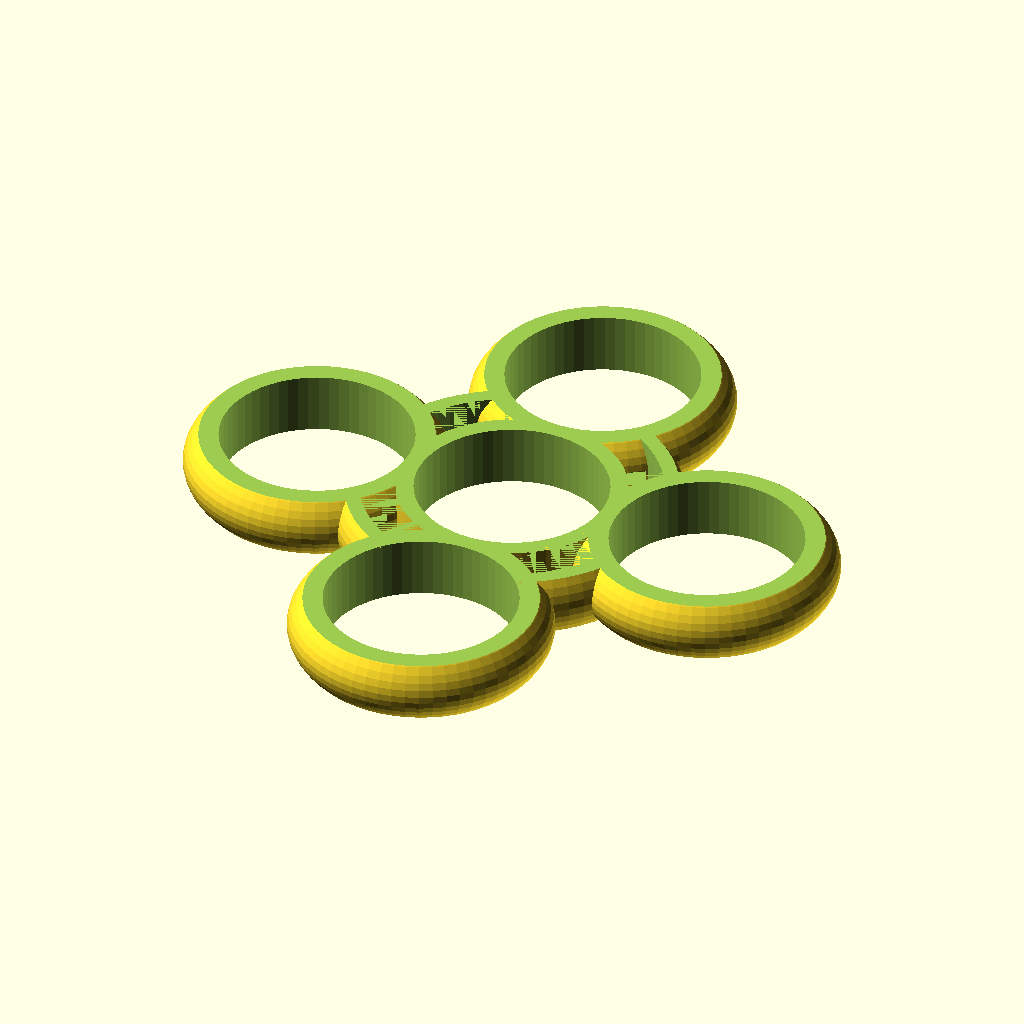
Cell 1: rendered with the file's own defaults.
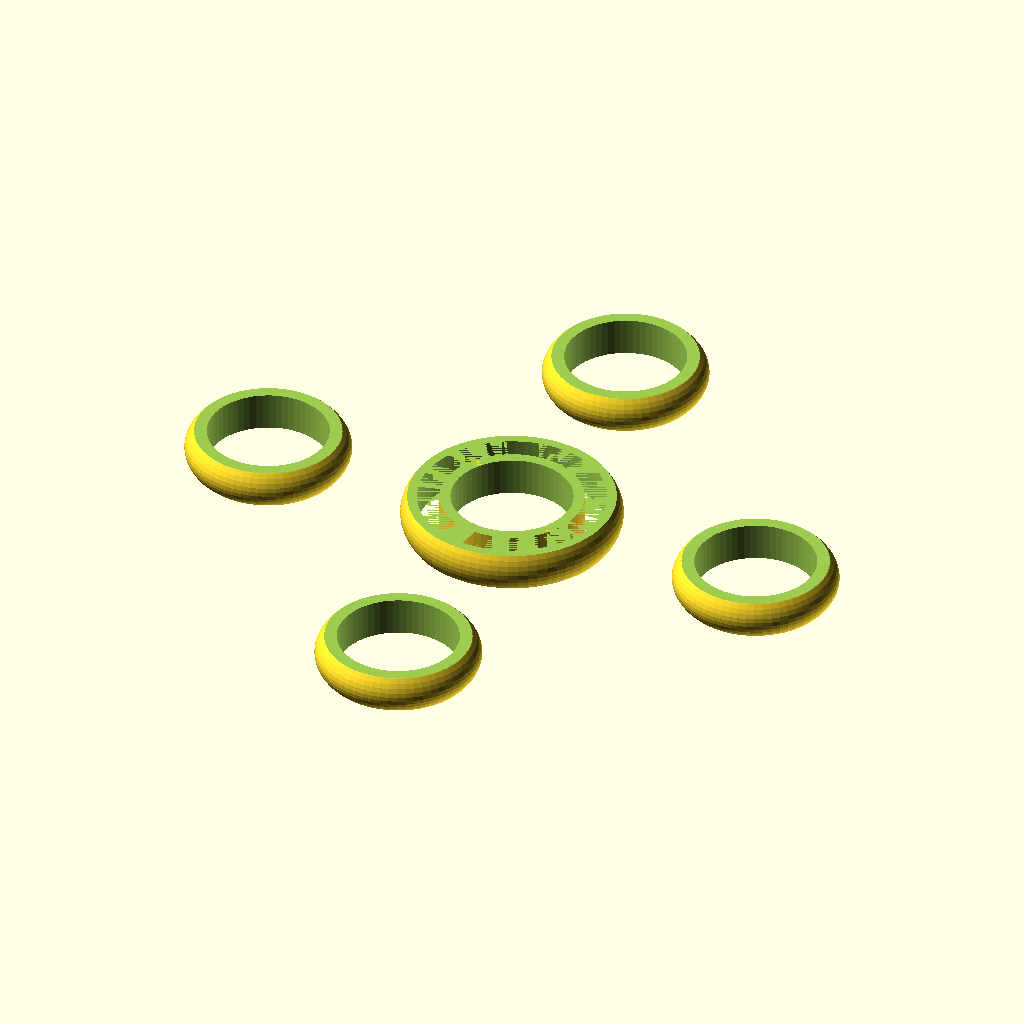
Cell 2: the same model with ring_distance = 48.
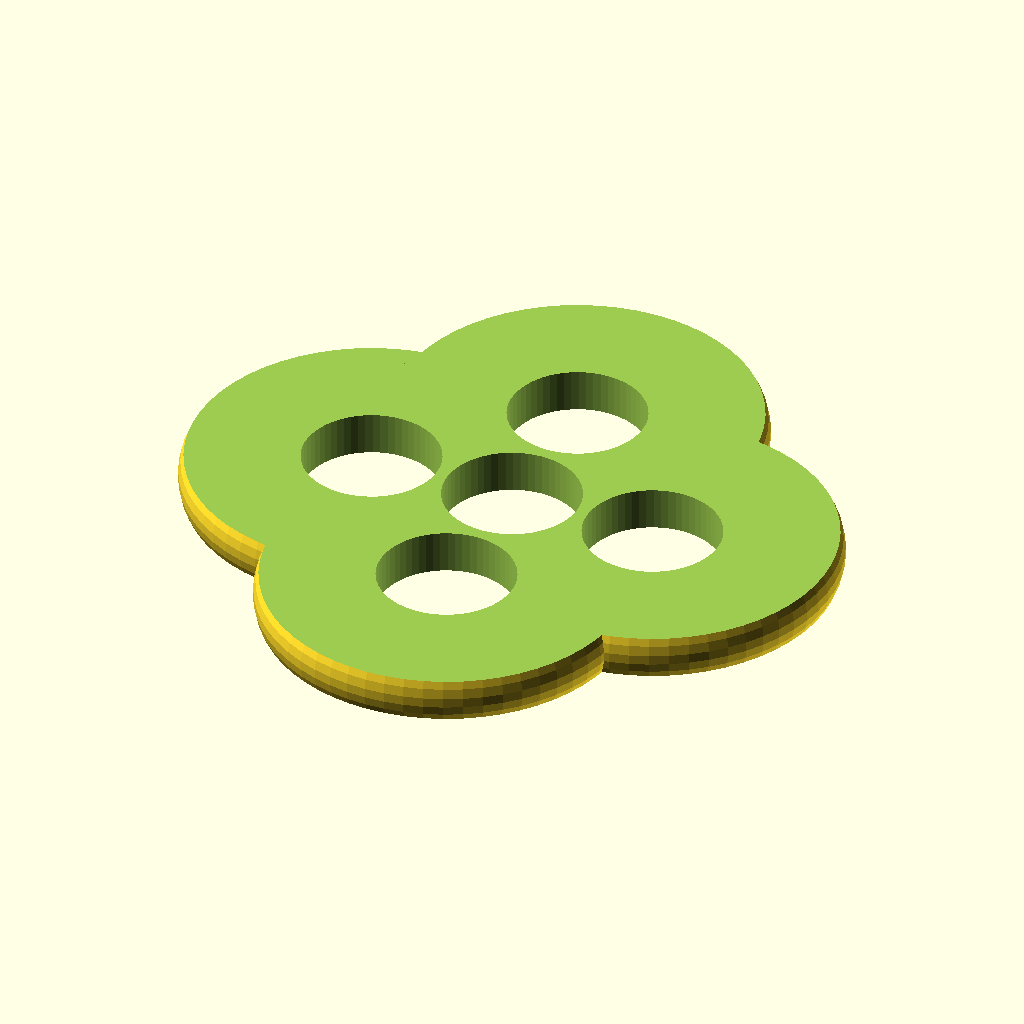
Cell 3: the same model with ring_radius = 30.
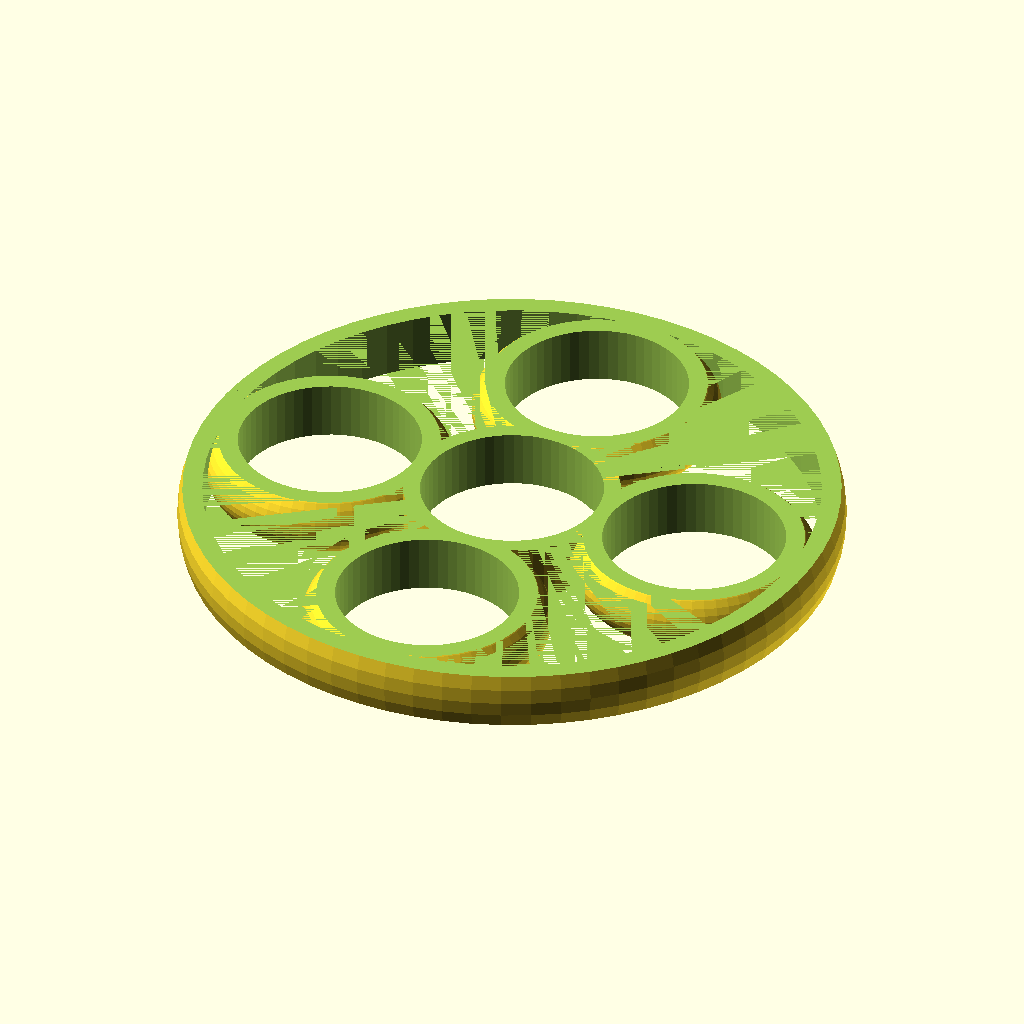
Cell 4: inner_ring_radius = 40 (everything else at default).
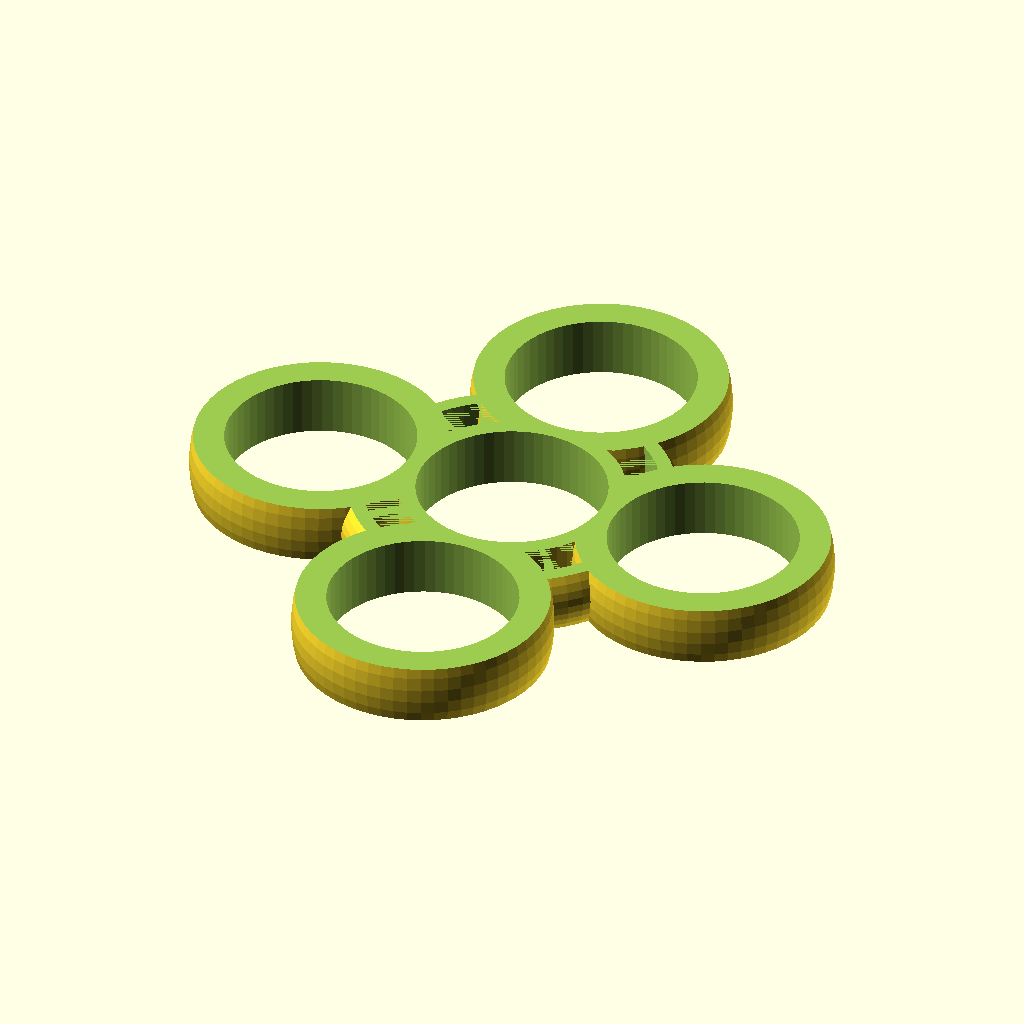
Cell 5: outside_scale = 100 (everything else at default).
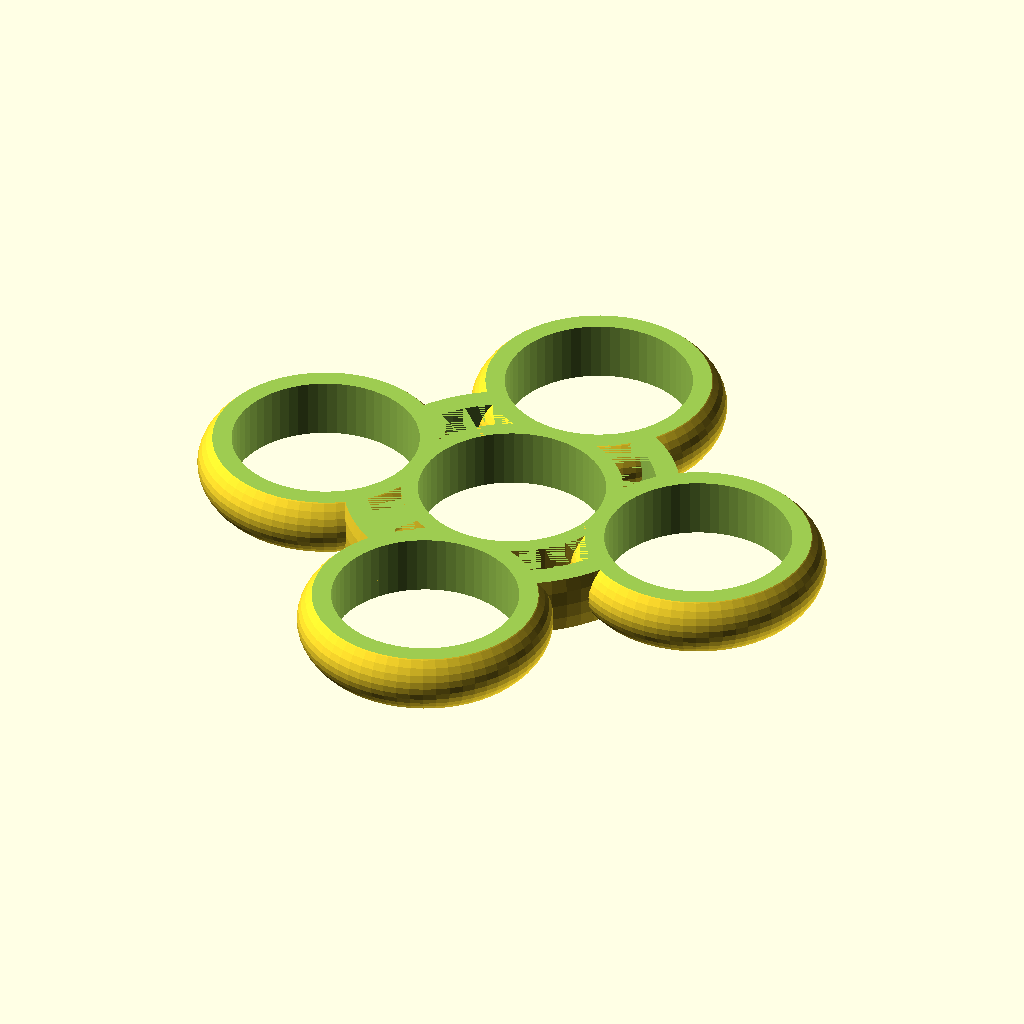
Cell 6: the same model with inside_scale = 100.
All cells are drawn from the same view direction (rotation 55°, 0°, 25°, orthographic, colour scheme Cornfield), but the view is re-fitted for each cell, so position and scale can differ between cells as well as the parameter.
The OpenSCAD source (inputs/thingiverse/files/thing-1883937/files/fidgetV2.scad):


//adjusts the distance of the outer rings from the center(can't be less than 22)
ring_distance = 24;
//changes spacing of wall around the outside bearings
ring_radius = 15;
//changes spacing of wall around the inner bearing
inner_ring_radius = 20;
//adjusts the amount of curve of the outer wall(%)
outside_scale = 50;
//adjusts the amount of curve of the inner wall(%)
inside_scale = 50;
//number of bearings around the center bearing
number_holes = 4;
//adjusts the center hole's thickness to add inner holes for a cool effect(center ring must be pretty large)(set equal to or over inner_ring_radius to turn off)
center_hole_effect_thickness = 13;

sphere_scale = outside_scale/100;
inner_sphere_scale = inside_scale/100;
inner_scale_ring_height = ring_radius + (inner_sphere_scale * 20);
scale_ring_height = inner_ring_radius + (sphere_scale * 20);
center_hole_effect_distance = inner_ring_radius - 3;


difference()
{
    union()
    {
        //inner ring
        translate([0,0,3.5])scale([1,1,inner_sphere_scale])sphere(r=inner_ring_radius, $fn=70);
        
        //outside rings
        for (i=[1:number_holes])
        {
           rotate([0,0,i*360/number_holes])translate([0,ring_distance,3.5])scale([1,1,sphere_scale])sphere(r=ring_radius, $fn=60);
        }
    }
    
    union()
    {
        //inner ring
        translate([0,0,-0.01])cylinder(h=7.02, r=11, $fn=60);
        translate([0,0,7])cylinder(h=inner_scale_ring_height, r=inner_ring_radius);
        rotate([0,180,0])cylinder(h=inner_scale_ring_height, r=inner_ring_radius);
        
        //inner ring hole effect
        difference()
        {
            //subtracts
            union()
            {
                translate([0,0,-0.001])cylinder(r=center_hole_effect_distance, h=7.002, $fn=70);
            }
            
            //adds
            union()
            {
                cylinder(r=center_hole_effect_thickness, h=7.001, $fn=60);
                        //outside rings
        for (i=[1:number_holes])
        {
           rotate([0,0,i*360/number_holes])translate([0,ring_distance,3.5])scale([1,1,sphere_scale])sphere(r=ring_radius, $fn=60);
        }
            }
        }
        
        //outside rings
        for (i=[1:number_holes])
        {
            rotate([0,0,i*360/number_holes])translate([0,ring_distance,-0.01])cylinder(h=7.02, r=11, $fn=60);
            rotate([0,0,i*360/number_holes])translate([0,ring_distance,7])cylinder(h=scale_ring_height, r=ring_radius);
            rotate([0,180,i*360/number_holes])translate([0,ring_distance,0])cylinder(h=scale_ring_height, r=ring_radius);
        }
    }
}
Customizer parameters (derived from the source; name, type, default, range or options):
ring_distance: number, default 24
ring_radius: number, default 15
inner_ring_radius: number, default 20
outside_scale: number, default 50
inside_scale: number, default 50
number_holes: number, default 4
center_hole_effect_thickness: number, default 13
